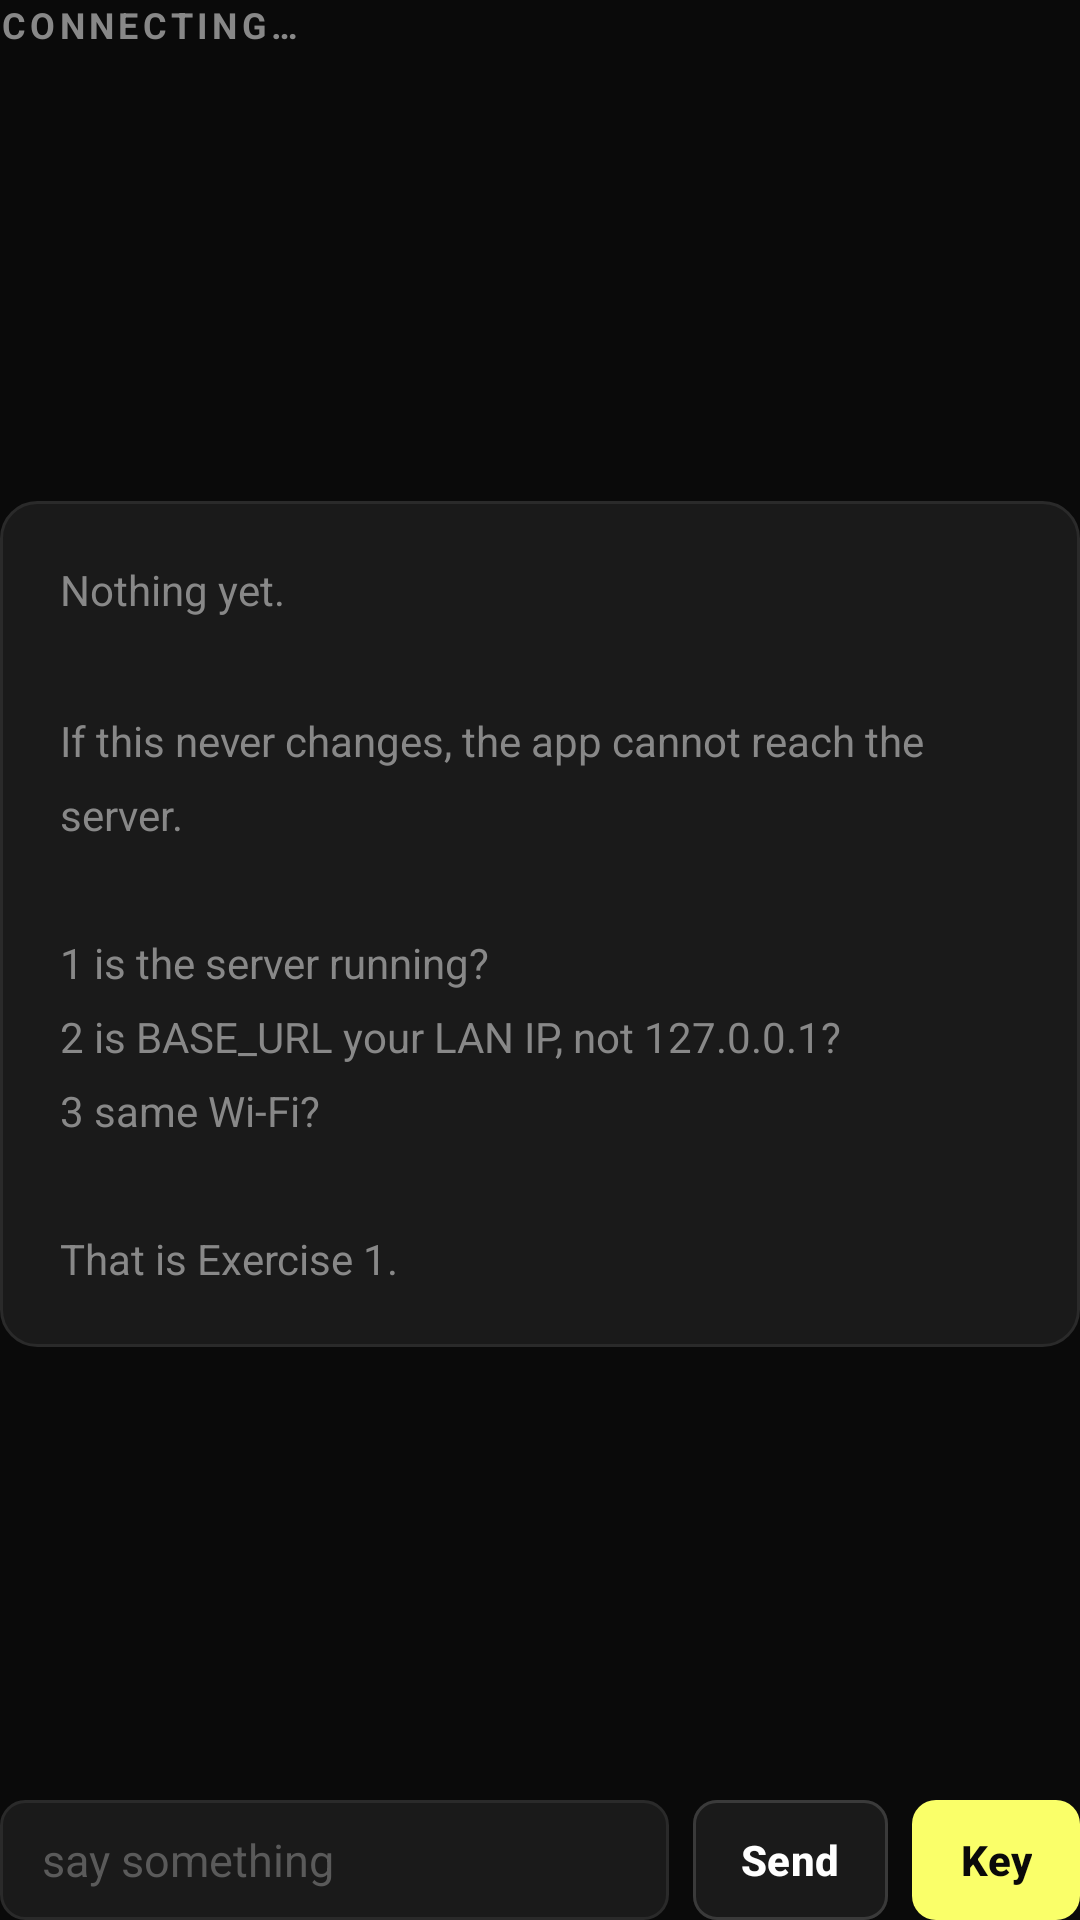

The Android layout XML behind this screen, and the referenced resources:
<!-- AndroidManifest.xml: application theme Theme.EscapeRoom -->
<!-- res/layout/activity_main.xml -->
<?xml version="1.0" encoding="utf-8"?>
<LinearLayout xmlns:android="http://schemas.android.com/apk/res/android"
    xmlns:app="http://schemas.android.com/apk/res-auto"
    android:id="@+id/root"
    android:layout_width="match_parent"
    android:layout_height="match_parent"
    android:background="@color/canvas"
    android:orientation="vertical">

    
    <TextView
        android:id="@+id/tvStatus"
        style="@style/Text.CaptionUpper"
        android:layout_width="match_parent"
        android:layout_height="wrap_content"
        android:paddingBottom="12dp"
        android:text="@string/connecting" />

    <FrameLayout
        android:layout_width="match_parent"
        android:layout_height="0dp"
        android:layout_weight="1">

        <androidx.recyclerview.widget.RecyclerView
            android:id="@+id/recyclerTranscript"
            android:layout_width="match_parent"
            android:layout_height="match_parent"
            android:clipToPadding="false"
            android:paddingBottom="8dp"
            android:visibility="gone" />

        <TextView
            android:id="@+id/tvEmptyHint"
            style="@style/Text.BodySm"
            android:layout_width="match_parent"
            android:layout_height="wrap_content"
            android:layout_gravity="center"
            android:background="@drawable/bg_card"
            android:lineSpacingMultiplier="1.5"
            android:padding="20dp"
            android:text="@string/empty_hint"
            android:textColor="@color/muted" />
    </FrameLayout>

    <ProgressBar
        android:id="@+id/progressThinking"
        style="?android:attr/progressBarStyleHorizontal"
        android:layout_width="match_parent"
        android:layout_height="2dp"
        android:indeterminate="true"
        android:indeterminateTint="@color/primary"
        android:visibility="gone" />

    <LinearLayout
        android:layout_width="match_parent"
        android:layout_height="wrap_content"
        android:baselineAligned="false"
        android:gravity="center_vertical"
        android:orientation="horizontal"
        android:paddingTop="12dp">

        <EditText
            android:id="@+id/etInput"
            android:layout_width="0dp"
            android:layout_height="40dp"
            android:layout_weight="1"
            android:autofillHints=""
            android:background="@drawable/bg_input"
            android:hint="@string/say_something"
            android:imeOptions="actionSend"
            android:inputType="text"
            android:maxLines="1"
            android:paddingStart="14dp"
            android:paddingEnd="14dp"
            android:textColor="@color/ink"
            android:textColorHint="@color/muted_soft"
            android:textSize="15sp" />

        
        <com.google.android.material.button.MaterialButton
            android:id="@+id/btnSend"
            android:layout_width="wrap_content"
            android:layout_height="40dp"
            android:layout_marginStart="8dp"
            android:insetLeft="0dp"
            android:insetTop="0dp"
            android:insetRight="0dp"
            android:insetBottom="0dp"
            android:minWidth="0dp"
            android:paddingStart="16dp"
            android:paddingEnd="16dp"
            android:text="@string/send"
            android:textColor="@color/ink"
            android:textSize="14sp"
            android:textStyle="bold"
            app:backgroundTint="@color/surface_card"
            app:cornerRadius="8dp"
            app:strokeColor="@color/hairline_strong"
            app:strokeWidth="1dp" />

        
        <com.google.android.material.button.MaterialButton
            android:id="@+id/btnCamera"
            android:layout_width="wrap_content"
            android:layout_height="40dp"
            android:layout_marginStart="8dp"
            android:insetLeft="0dp"
            android:insetTop="0dp"
            android:insetRight="0dp"
            android:insetBottom="0dp"
            android:minWidth="0dp"
            android:paddingStart="16dp"
            android:paddingEnd="16dp"
            android:text="@string/key"
            android:textColor="@color/on_primary"
            android:textSize="14sp"
            android:textStyle="bold"
            app:backgroundTint="@color/primary"
            app:cornerRadius="8dp" />
    </LinearLayout>
</LinearLayout>
<!-- resources referenced by this layout -->
<resources>
  <color name="canvas">#0a0a0a</color>
  <color name="hairline_strong">#3a3a3a</color>
  <color name="ink">#ffffff</color>
  <color name="muted">#888888</color>
  <color name="muted_soft">#5a5a5a</color>
  <color name="on_primary">#0a0a0a</color>
  <color name="primary">#faff69</color>
  <color name="surface_card">#1a1a1a</color>
  <!-- drawable bg_card (drawable) -->
  <?xml version="1.0" encoding="utf-8"?>
  <shape xmlns:android="http://schemas.android.com/apk/res/android" android:shape="rectangle">
      <solid android:color="@color/surface_card" />
      <corners android:radius="12dp" />
      <stroke android:width="1dp" android:color="@color/hairline" />
  </shape>
  <!-- drawable bg_input (drawable) -->
  <?xml version="1.0" encoding="utf-8"?>
  <shape xmlns:android="http://schemas.android.com/apk/res/android" android:shape="rectangle">
      <solid android:color="@color/surface_card" />
      <corners android:radius="8dp" />
      <stroke android:width="1dp" android:color="@color/hairline" />
  </shape>
  <string name="connecting">connecting…</string>
  <string name="empty_hint">Nothing yet.\n\nIf this never changes, the app cannot reach
          the server.\n\n1  is the server running?\n2  is BASE_URL your LAN IP, not
          127.0.0.1?\n3  same Wi-Fi?\n\nThat is Exercise 1.</string>
  <string name="key">Key</string>
  <string name="say_something">say something</string>
  <string name="send">Send</string>
  <style name="Text.BodySm" parent="">
          <item name="android:textSize">14sp</item>
          <item name="android:lineSpacingMultiplier">1.4</item>
          <item name="android:textColor">@color/body</item>
      </style>
  <style name="Text.CaptionUpper" parent="">
          <item name="android:textSize">12sp</item>
          <item name="android:textStyle">bold</item>
          <item name="android:letterSpacing">0.12</item>
          <item name="android:textAllCaps">true</item>
          <item name="android:textColor">@color/muted</item>
      </style>
  <style name="Theme.EscapeRoom" parent="Base.Theme.EscapeRoom" />
  <color name="hairline">#2a2a2a</color>
  <color name="body">#cccccc</color>
  <style name="Base.Theme.EscapeRoom" parent="Theme.Material3.Dark.NoActionBar">
          <item name="colorPrimary">@color/primary</item>
          <item name="colorOnPrimary">@color/on_primary</item>
          <item name="colorSurface">@color/surface_card</item>
          <item name="colorOnSurface">@color/ink</item>
          <item name="colorOutline">@color/hairline_strong</item>
          <item name="android:colorBackground">@color/canvas</item>
          <item name="android:statusBarColor">@color/canvas</item>
          <item name="android:navigationBarColor">@color/canvas</item>
          <item name="android:windowLightStatusBar">false</item>
      </style>
</resources>
